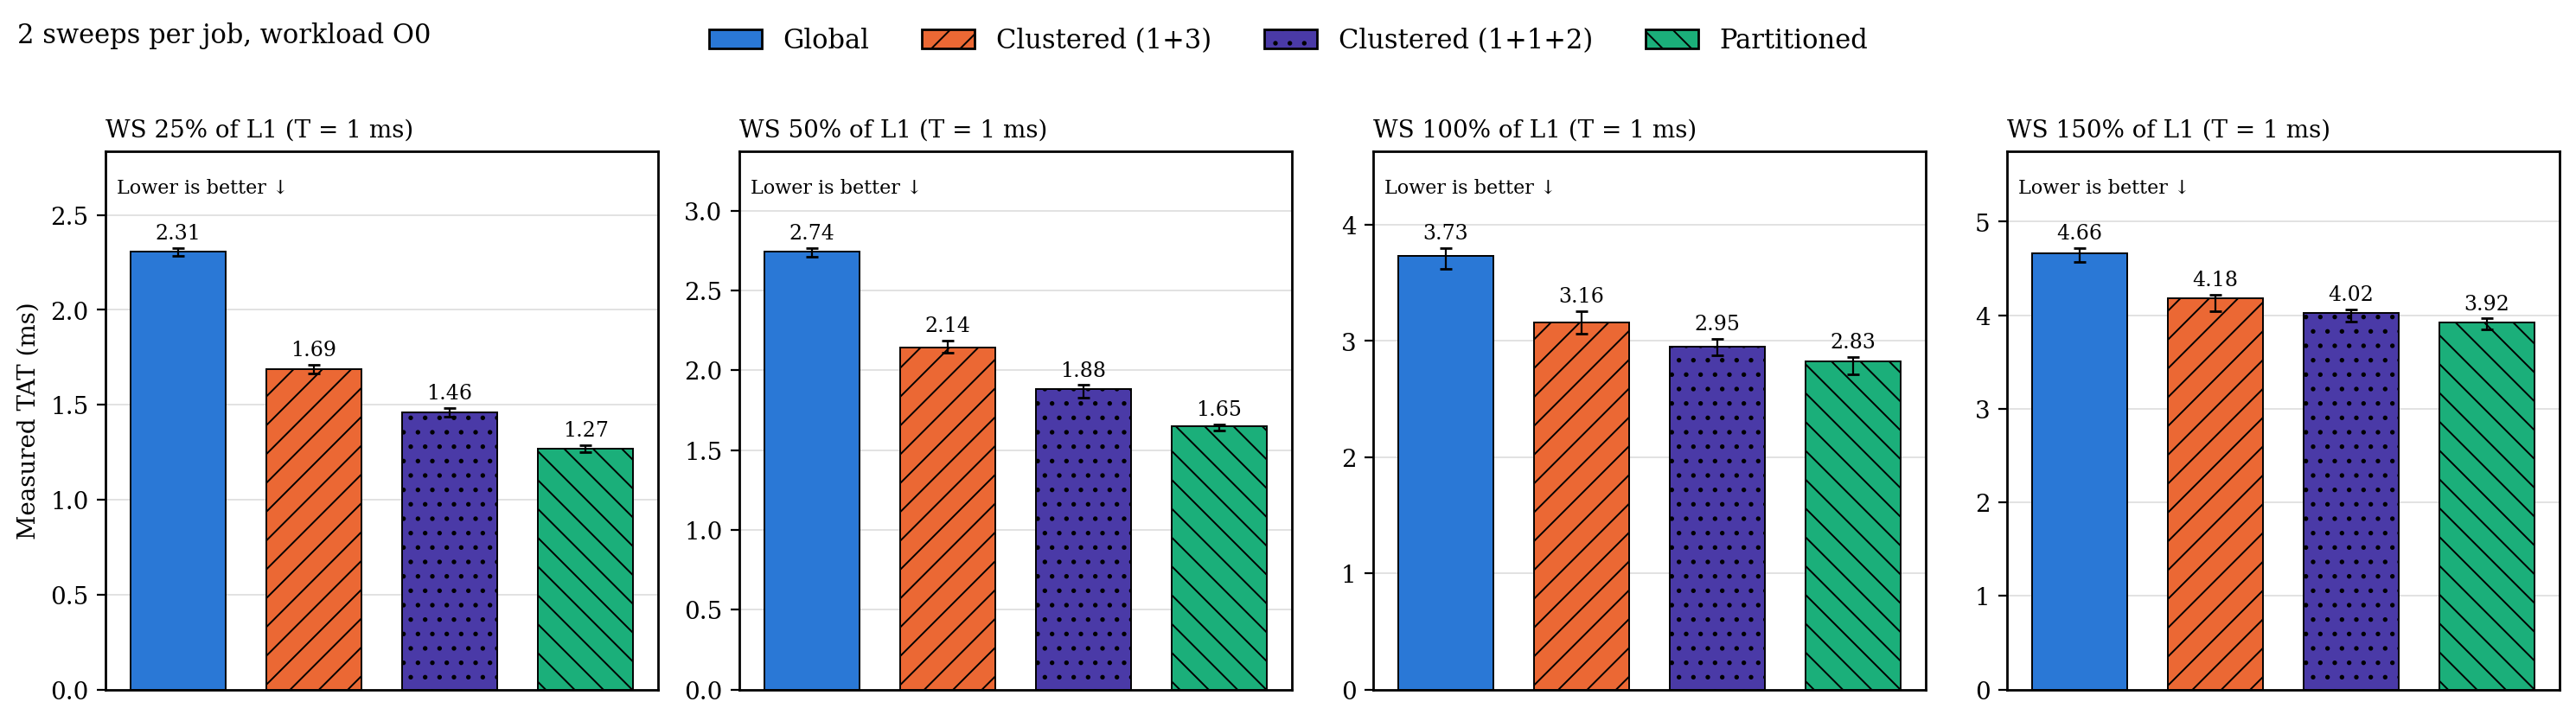

The data file committed next to this chart (first rows):
metric, ws_level_pct, sweeps, architecture, n, median_ms, q1_ms, q3_ms
TAT, 25, 2, g, 20, 2.306, 2.283, 2.325
TAT, 25, 2, c, 20, 1.686, 1.663, 1.71
TAT, 25, 2, c2, 20, 1.46, 1.435, 1.484
TAT, 25, 2, p, 20, 1.267, 1.252, 1.286
TAT, 50, 2, g, 20, 2.742, 2.709, 2.765
TAT, 50, 2, c, 20, 2.14, 2.112, 2.184
TAT, 50, 2, c2, 20, 1.883, 1.828, 1.907
TAT, 50, 2, p, 20, 1.65, 1.621, 1.658
TAT, 100, 2, g, 20, 3.731, 3.622, 3.8
TAT, 100, 2, c, 20, 3.16, 3.067, 3.256
TAT, 100, 2, c2, 20, 2.954, 2.879, 3.017
TAT, 100, 2, p, 20, 2.826, 2.712, 2.86
TAT, 150, 2, g, 20, 4.658, 4.564, 4.717
TAT, 150, 2, c, 19, 4.179, 4.04, 4.222
TAT, 150, 2, c2, 20, 4.025, 3.93, 4.064
TAT, 150, 2, p, 20, 3.922, 3.845, 3.964
